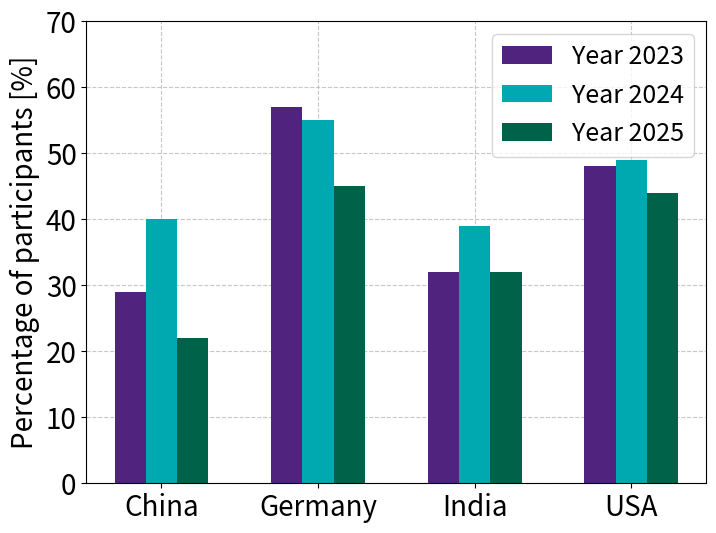

Write the Python code that produced this figure.
import numpy as np
import pandas as pd
from matplotlib import pyplot as plt

colors = ["#B90276", "#50237F", "#00A8B0", "#006249", "#525F6B",
          "#FF5733", "#2E86C1", "#28B463", "#F1C40F", "#8E44AD"]

data_range = {
    "China": [38, 42, 19],
    "Germany": [54, 40, 44],
    "India": [35, 43, 36],
    "Japan": [40, 48, 50],
    "Rep. of Korea": [26, 48, 38],
    "Southeast Asia": [43, 45, 43],
    "UK": [52, None, None],
    "USA": [49, 50, 52],
    "Year": [2025, 2024, 2023]
}

data_cost = {
    "China": [22, 40, 29],
    "Germany": [45, 55, 57],
    "India": [32, 39, 32],
    "Japan": [40, 41, 43],
    "Rep. of Korea": [24, 36, 36],
    "Southeast Asia": [37, 43, 43],
    "UK": [49, None, None],
    "USA": [44, 49, 48],
    "Year": [2025, 2024, 2023]
}

data_sust = {
    "China": [24, 21, 29],
    "Germany": [22, 23, 32],
    "India": [30, 30, 36],
    "Japan": [11, 13, 24],
    "Rep. of Korea": [10, 13, 24],
    "Southeast Asia": [23, 22, 33],
    "UK": [21, None, None],
    "USA": [20, 20, 30],
    "Year": [2025, 2024, 2023]
}
# Create DataFrame
df_range = pd.DataFrame(data_range)
df_cost = pd.DataFrame(data_cost)
df_sust = pd.DataFrame(data_sust)

countries = ["China", "Germany", "India", "USA"]

# Convert to 2D array and reverse rows so 2023 is first
values = np.array([data_cost[c] for c in countries]).T[::-1]

n_groups = len(countries)
n_bars = values.shape[0]
bar_width = 0.2
x = np.arange(n_groups)

# Create plot with specified size
fig, ax = plt.subplots(figsize=(8, 6))
a = 20

# Place grid behind bars
ax.set_axisbelow(True)
ax.grid(True, linestyle='--', alpha=0.7)

# Plot bars with zorder > 0 to ensure they are on top of grid
for i in range(n_bars):
    ax.bar(x + i*bar_width, values[i], width=bar_width, color=colors[i+1],
           label=f'Year {2023+i}', zorder=2)

# Set ticks, labels, title with font size a
ax.set_xticks(x + bar_width)
ax.set_xticklabels(countries, fontsize=a)
ax.set_ylabel("Percentage of participants [%]", fontsize=a)
ax.tick_params(axis='y', labelsize=a)
ax.set_yticks(np.arange(0, 71, 10), minor=True)

# Legend with larger font
ax.legend(fontsize=18)

plt.savefig('deloitte_cost.png', dpi=300)
plt.show()